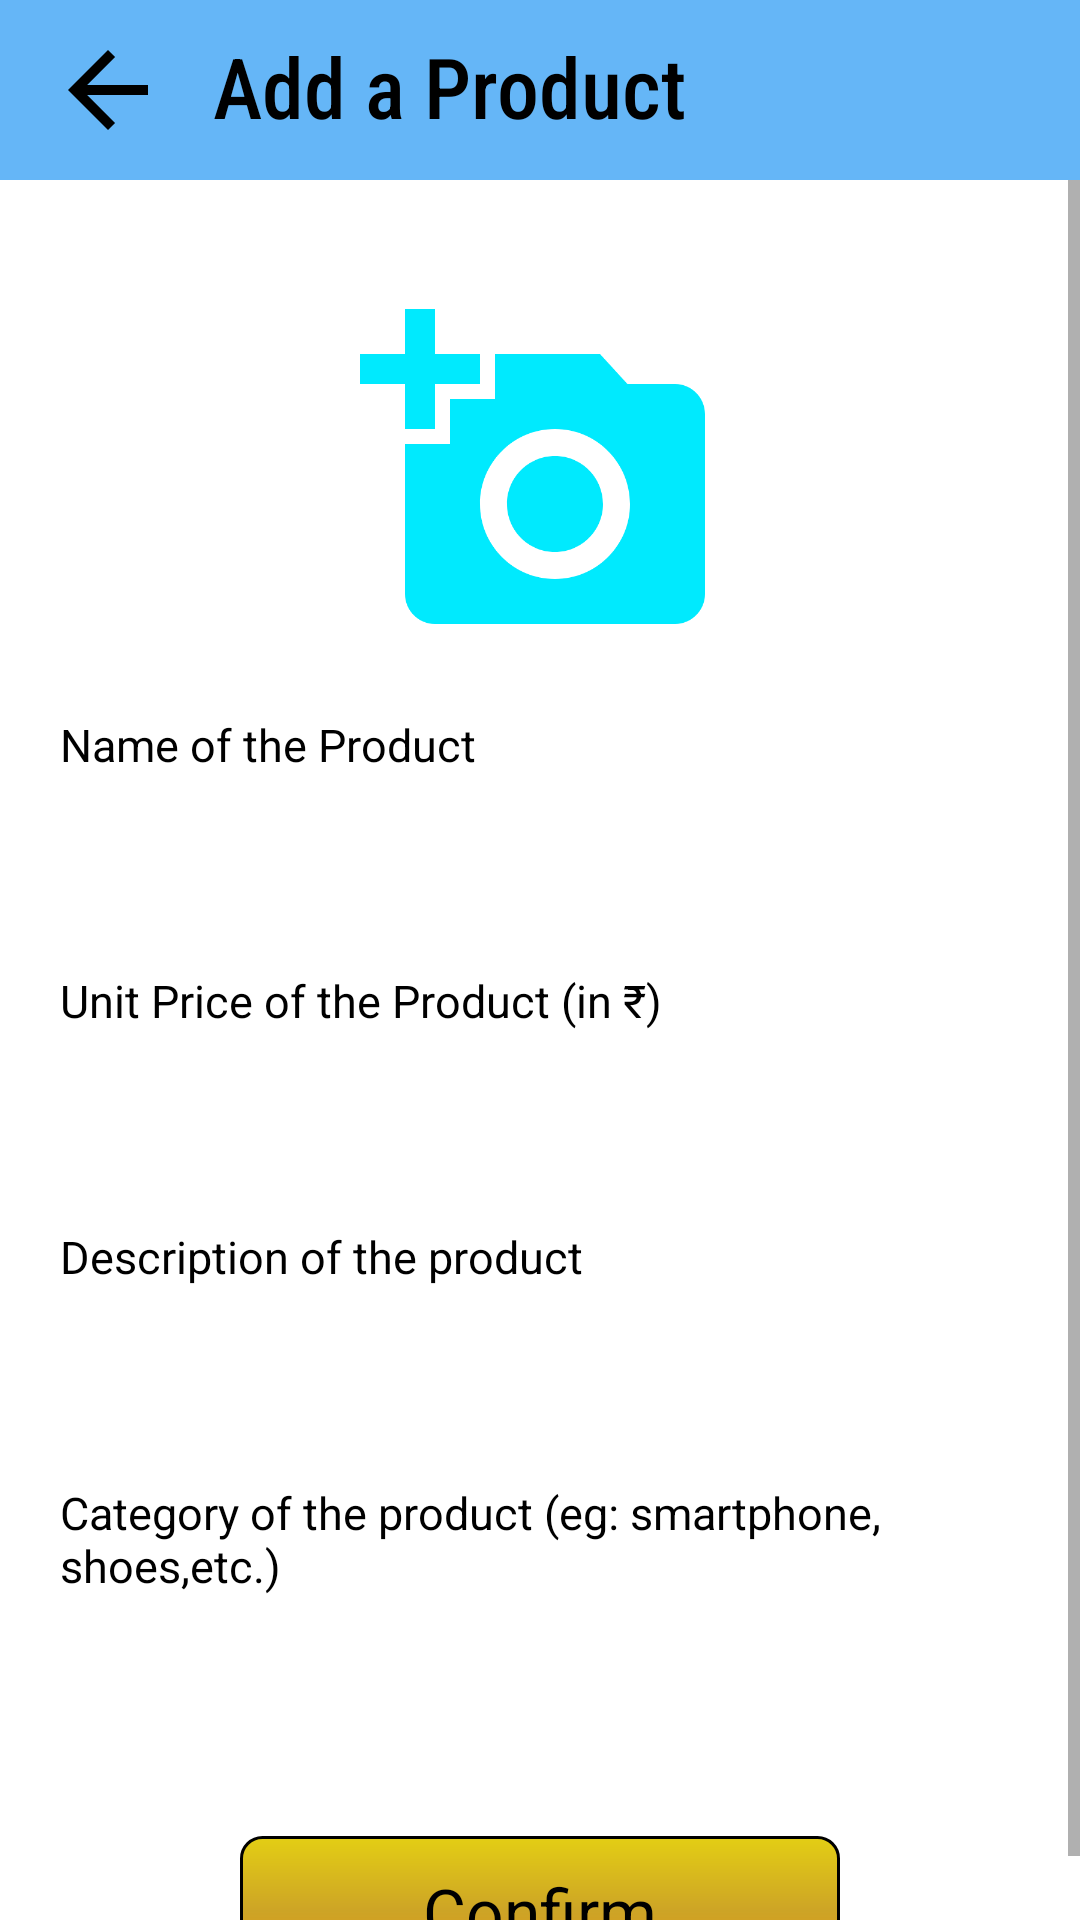

Android layout source for this screen:
<!-- AndroidManifest.xml: application theme Theme.AmazonApp -->
<!-- res/layout/activity_add_product.xml -->
<?xml version="1.0" encoding="utf-8"?>
<RelativeLayout xmlns:android="http://schemas.android.com/apk/res/android"
    xmlns:app="http://schemas.android.com/apk/res-auto"
    xmlns:tools="http://schemas.android.com/tools"
    android:layout_width="match_parent"
    android:layout_height="match_parent"
    android:layout_marginBottom="50dp"
    tools:context=".MenuFiles.AddProduct">

    <androidx.appcompat.widget.Toolbar
        android:layout_width="match_parent"
        android:layout_height="60dp"
        android:background="#E453AEF6"
        android:id="@+id/addtoolbar">

    <LinearLayout
        android:layout_width="match_parent"
        android:layout_height="match_parent"
        android:orientation="horizontal">

        <ImageView
            android:layout_width="40dp"
            android:layout_height="40dp"
            app:srcCompat="@drawable/back"
            android:id="@+id/addProductBack"
            android:layout_gravity="center_vertical"/>

        <TextView
            android:layout_width="wrap_content"
            android:layout_height="40dp"
            android:text="Add a Product"
            android:textColor="@color/black"
            android:textSize="28dp"
            android:layout_gravity="center_vertical"
            android:fontFamily="sans-serif-condensed-medium"
            android:layout_marginStart="15dp"/>
    </LinearLayout>

    </androidx.appcompat.widget.Toolbar>

    <ScrollView
        android:layout_width="match_parent"
        android:layout_height="match_parent"
        android:layout_below="@+id/addtoolbar">

        <LinearLayout
            android:layout_width="match_parent"
            android:layout_height="wrap_content"
            android:layout_gravity="center"
            android:layout_marginLeft="20dp"
            android:layout_marginTop="30dp"
            android:layout_marginRight="20dp"
            android:orientation="vertical">

            <ImageView
                android:layout_width="120dp"
                android:layout_height="120dp"
                android:layout_gravity="center_horizontal"
                app:srcCompat="@drawable/addprod"
                android:id="@+id/addProductImg"/>

            <TextView
                android:layout_width="wrap_content"
                android:layout_height="wrap_content"
                android:layout_marginTop="20dp"
                android:text="Name of the Product"
                android:textColor="@color/black"
                android:textSize="15dp" />

            <EditText
                android:layout_width="match_parent"
                android:layout_height="50dp"
                android:id="@+id/addProductName"
                android:layout_marginTop="5dp"
                android:padding="10dp"
                android:text=""
                android:background="@drawable/edittextshape"/>

            <TextView
                android:layout_width="wrap_content"
                android:layout_height="wrap_content"
                android:layout_marginTop="10dp"
                android:text="Unit Price of the Product (in ₹)"
                android:textColor="@color/black"
                android:textSize="15dp" />

            <LinearLayout
                android:layout_width="match_parent"
                android:layout_height="wrap_content"
                android:orientation="horizontal">

                <EditText
                    android:layout_width="match_parent"
                    android:layout_height="50dp"
                    android:id="@+id/addProductPrice"
                    android:layout_marginTop="5dp"
                    android:padding="10dp"
                    android:text=""
                    android:background="@drawable/edittextshape"/>

            </LinearLayout>

            <TextView
                android:layout_width="wrap_content"
                android:layout_height="wrap_content"
                android:layout_marginTop="10dp"
                android:text="Description of the product"
                android:textColor="@color/black"
                android:textSize="15dp" />

            <EditText
                android:layout_width="match_parent"
                android:layout_height="50dp"
                android:id="@+id/addProductDesc"
                android:layout_marginTop="5dp"
                android:padding="10dp"
                android:text=""
                android:background="@drawable/edittextshape"/>

            <TextView
                android:layout_width="wrap_content"
                android:layout_height="wrap_content"
                android:layout_marginTop="10dp"
                android:text="Category of the product (eg: smartphone, shoes,etc.)"
                android:textColor="@color/black"
                android:textSize="15dp" />

            <EditText
                android:layout_width="match_parent"
                android:layout_height="50dp"
                android:id="@+id/addProductCategory"
                android:layout_marginTop="5dp"
                android:padding="10dp"
                android:text=""
                android:background="@drawable/edittextshape"/>

            <TextView
                android:layout_width="200dp"
                android:layout_height="50dp"
                android:layout_marginTop="25dp"
                android:id="@+id/confirmAddProd"
                android:gravity="center"
                android:layout_gravity="center_horizontal"
                android:textAlignment="center"
                android:text="Confirm"
                android:textColor="@color/black"
                android:textSize="22dp"
                android:fontFamily="sans-serif"
                android:background="@drawable/button_logout_shape"/>

        </LinearLayout>

    </ScrollView>

</RelativeLayout>
<!-- resources referenced by this layout -->
<resources>
  <color name="black">#FF000000</color>
  <!-- drawable addprod (drawable) -->
  <vector android:height="24dp" android:tint="#00EAFE"
      android:viewportHeight="24" android:viewportWidth="24"
      android:width="24dp" xmlns:android="http://schemas.android.com/apk/res/android">
      <path android:fillColor="@android:color/white" android:pathData="M3,4V1h2v3h3v2H5v3H3V6H0V4H3zM6,10V7h3V4h7l1.83,2H21c1.1,0 2,0.9 2,2v12c0,1.1 -0.9,2 -2,2H5c-1.1,0 -2,-0.9 -2,-2V10H6zM13,19c2.76,0 5,-2.24 5,-5s-2.24,-5 -5,-5s-5,2.24 -5,5S10.24,19 13,19zM9.8,14c0,1.77 1.43,3.2 3.2,3.2s3.2,-1.43 3.2,-3.2s-1.43,-3.2 -3.2,-3.2S9.8,12.23 9.8,14z"/>
  </vector>
  <!-- drawable back (drawable) -->
  <vector android:autoMirrored="true" android:height="24dp"
      android:viewportHeight="24"
      android:viewportWidth="24" android:width="24dp" xmlns:android="http://schemas.android.com/apk/res/android">
      <path android:fillColor="@color/black" android:pathData="M20,11H7.83l5.59,-5.59L12,4l-8,8 8,8 1.41,-1.41L7.83,13H20v-2z"/>
  </vector>
  <!-- drawable button_logout_shape (drawable) -->
  <?xml version="1.0" encoding="utf-8"?>
  <shape android:shape="rectangle" xmlns:android="http://schemas.android.com/apk/res/android">
  <gradient android:centerColor="#CDA426" android:startColor="#E3CE14" android:endColor="#E89014" android:angle="270"/>
      <corners android:radius="7dp"/>
      <stroke android:width="1dp" android:color="@color/black"/>
  
  </shape>
  <style name="Theme.AmazonApp" parent="Base.Theme.AmazonApp" />
  <style name="Base.Theme.AmazonApp" parent="Theme.MaterialComponents.Light.NoActionBar">
          
          
      </style>
</resources>
